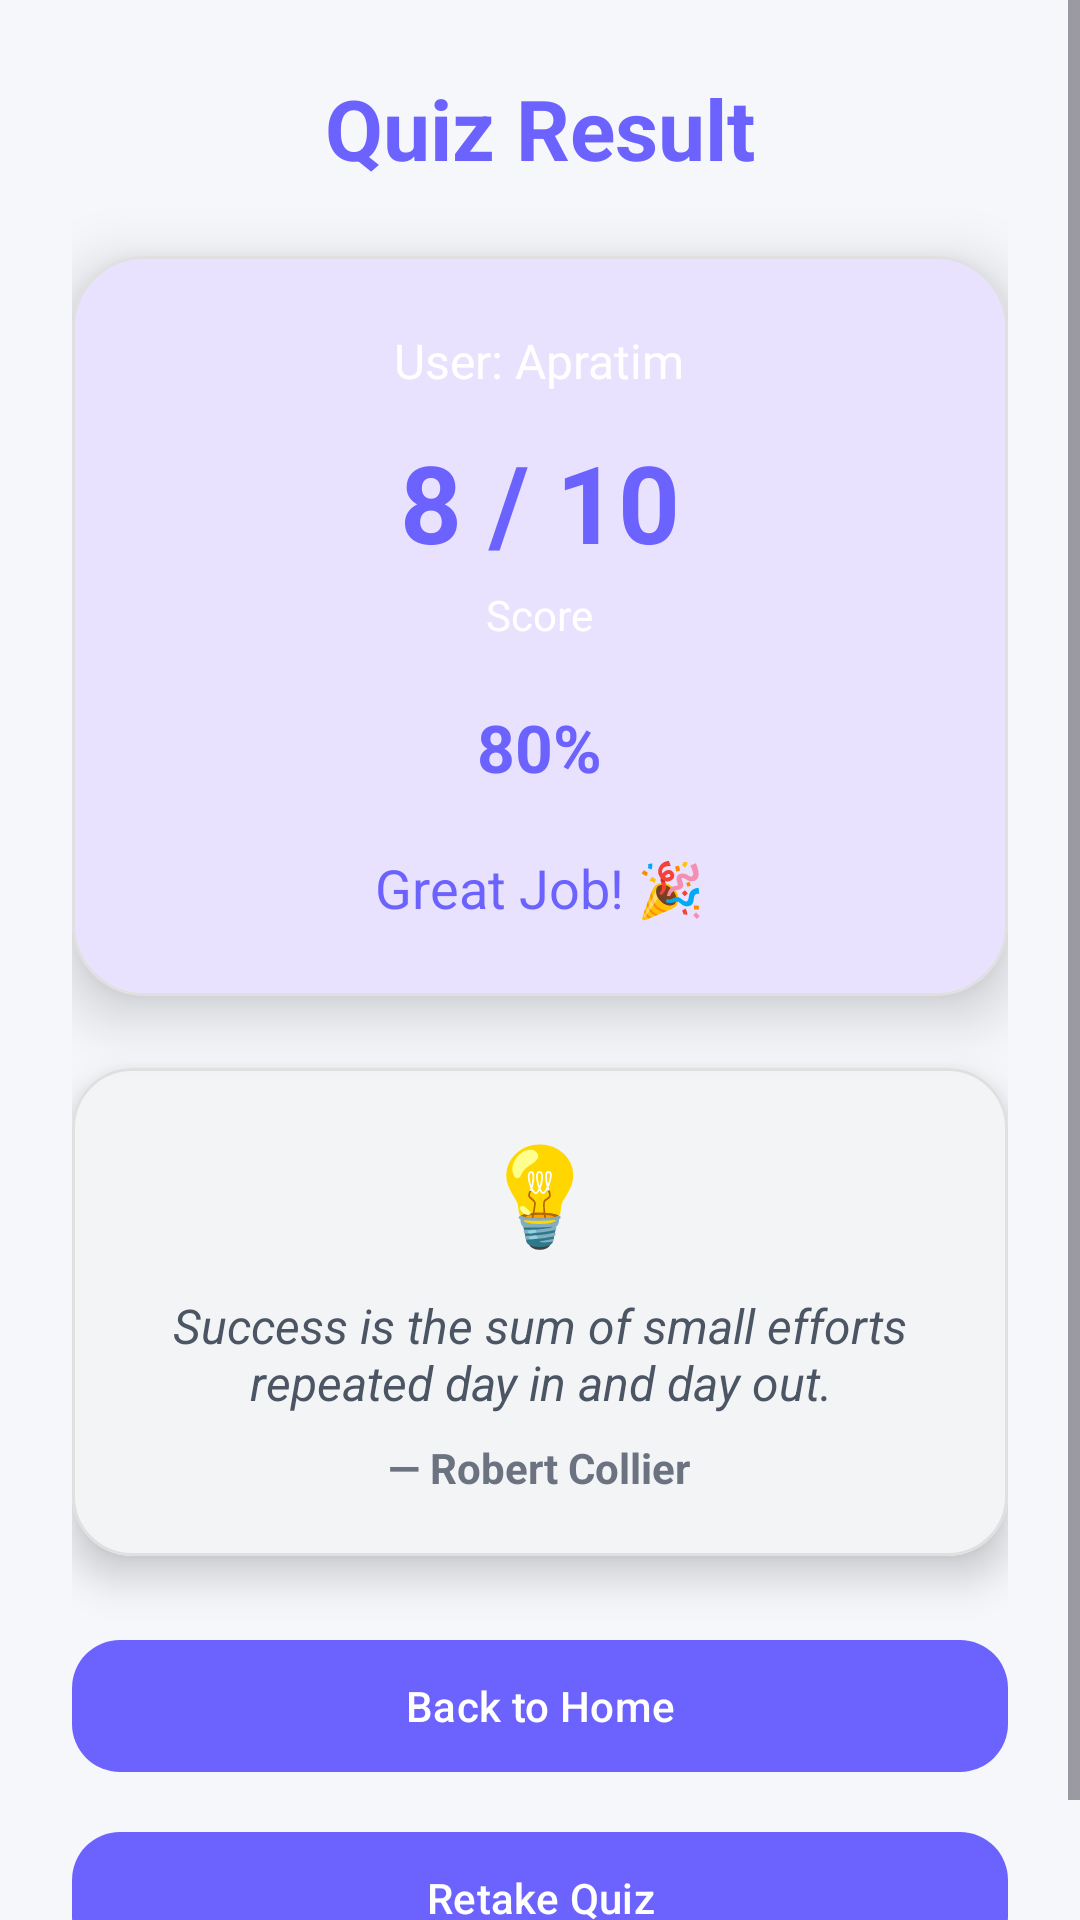

Here is an Android app screen rendered from its layout file. Give the layout XML and the strings, colors and styles it references.
<!-- AndroidManifest.xml: application theme Theme.QuizzItSmartQuizGenerationApp2 -->
<!-- res/layout/activity_result.xml -->
<?xml version="1.0" encoding="utf-8"?>
<ScrollView xmlns:android="http://schemas.android.com/apk/res/android"
    xmlns:app="http://schemas.android.com/apk/res-auto"
    android:layout_width="match_parent"
    android:layout_height="match_parent"
    android:background="@color/bg_light">

    <LinearLayout
        android:layout_width="match_parent"
        android:layout_height="wrap_content"
        android:orientation="vertical"
        android:padding="24dp"
        android:gravity="center_horizontal">

        
        <TextView
            android:id="@+id/resultTitleTextView"
            android:layout_width="wrap_content"
            android:layout_height="wrap_content"
            android:text="Quiz Result"
            android:textSize="28sp"
            android:textStyle="bold"
            android:textColor="@color/primary"
            android:layout_marginBottom="24dp"/>

        
        <com.google.android.material.card.MaterialCardView
            android:layout_width="match_parent"
            android:layout_height="wrap_content"
            app:cardCornerRadius="24dp"
            app:cardElevation="12dp"
            app:strokeWidth="1dp"
            app:strokeColor="#E0E0E0"
            android:layout_marginBottom="24dp">

            <LinearLayout
                android:layout_width="match_parent"
                android:layout_height="wrap_content"
                android:orientation="vertical"
                android:padding="24dp"
                android:gravity="center">

                
                <TextView
                    android:id="@+id/usernameTextView"
                    android:layout_width="wrap_content"
                    android:layout_height="wrap_content"
                    android:text="User: Apratim"
                    android:textSize="16sp"
                    android:textColor="@color/white"
                    android:layout_marginBottom="12dp"/>

                
                <TextView
                    android:id="@+id/scoreTextView"
                    android:layout_width="wrap_content"
                    android:layout_height="wrap_content"
                    android:text="8 / 10"
                    android:textSize="36sp"
                    android:textStyle="bold"
                    android:textColor="@color/primary"
                    android:layout_marginBottom="4dp"/>

                <TextView
                    android:layout_width="wrap_content"
                    android:layout_height="wrap_content"
                    android:text="Score"
                    android:textSize="14sp"
                    android:textColor="@color/white"
                    android:layout_marginBottom="20dp"/>

                
                <TextView
                    android:id="@+id/percentageTextView"
                    android:layout_width="wrap_content"
                    android:layout_height="wrap_content"
                    android:text="80%"
                    android:textSize="22sp"
                    android:textStyle="bold"
                    android:textColor="@color/primary"
                    android:layout_marginBottom="20dp"/>

                
                <TextView
                    android:id="@+id/resultMessageTextView"
                    android:layout_width="wrap_content"
                    android:layout_height="wrap_content"
                    android:text="Great Job! 🎉"
                    android:textSize="18sp"
                    android:textColor="@color/primary"/>

            </LinearLayout>
        </com.google.android.material.card.MaterialCardView>

        
        <com.google.android.material.card.MaterialCardView
            android:layout_width="match_parent"
            android:layout_height="wrap_content"
            app:cardCornerRadius="20dp"
            app:cardElevation="8dp"
            app:strokeWidth="1dp"
            app:strokeColor="#E0E0E0"
            android:layout_marginBottom="24dp"
            app:cardBackgroundColor="#F3F4F6">

            <LinearLayout
                android:layout_width="match_parent"
                android:layout_height="wrap_content"
                android:orientation="vertical"
                android:padding="20dp"
                android:gravity="center">

                
                <TextView
                    android:layout_width="wrap_content"
                    android:layout_height="wrap_content"
                    android:text="💡"
                    android:textSize="32sp"
                    android:layout_marginBottom="12dp"/>

                
                <TextView
                    android:layout_width="wrap_content"
                    android:layout_height="wrap_content"
                    android:text="Success is the sum of small efforts repeated day in and day out."
                    android:textSize="16sp"
                    android:textStyle="italic"
                    android:textColor="#4B5563"
                    android:gravity="center"
                    android:layout_marginBottom="8dp"/>

                
                <TextView
                    android:layout_width="wrap_content"
                    android:layout_height="wrap_content"
                    android:text="— Robert Collier"
                    android:textSize="14sp"
                    android:textColor="#6B7280"
                    android:textStyle="bold"/>

            </LinearLayout>
        </com.google.android.material.card.MaterialCardView>

        
        <com.google.android.material.button.MaterialButton
            android:id="@+id/homeButton"
            android:layout_width="match_parent"
            android:layout_height="52dp"
            android:text="Back to Home"
            android:textColor="@android:color/white"
            app:cornerRadius="16dp"
            app:backgroundTint="@color/primary"
            android:layout_marginBottom="12dp"/>

        <com.google.android.material.button.MaterialButton
            android:id="@+id/retakeButton"
            android:layout_width="match_parent"
            android:layout_height="52dp"
            android:text="Retake Quiz"
            android:textColor="@android:color/white"
            app:cornerRadius="16dp"
            app:backgroundTint="@color/primary"/>

    </LinearLayout>
</ScrollView>
<!-- resources referenced by this layout -->
<resources>
  <color name="bg_light">#F6F7FB</color>
  <color name="primary">#6C63FF</color>
  <color name="white">#FFFFFFFF</color>
  <style name="Theme.QuizzItSmartQuizGenerationApp2" parent="Theme.Material3.DayNight.NoActionBar">
  
          <item name="colorPrimary">@color/primary</item>
          <item name="colorPrimaryVariant">@color/primary</item>
          <item name="colorSecondary">@color/text_secondary</item>
  
          
          <item name="android:statusBarColor">@color/primary</item>
          <item name="android:navigationBarColor">@color/white</item>
  
      </style>
  <color name="text_secondary">#6B7280</color>
</resources>
